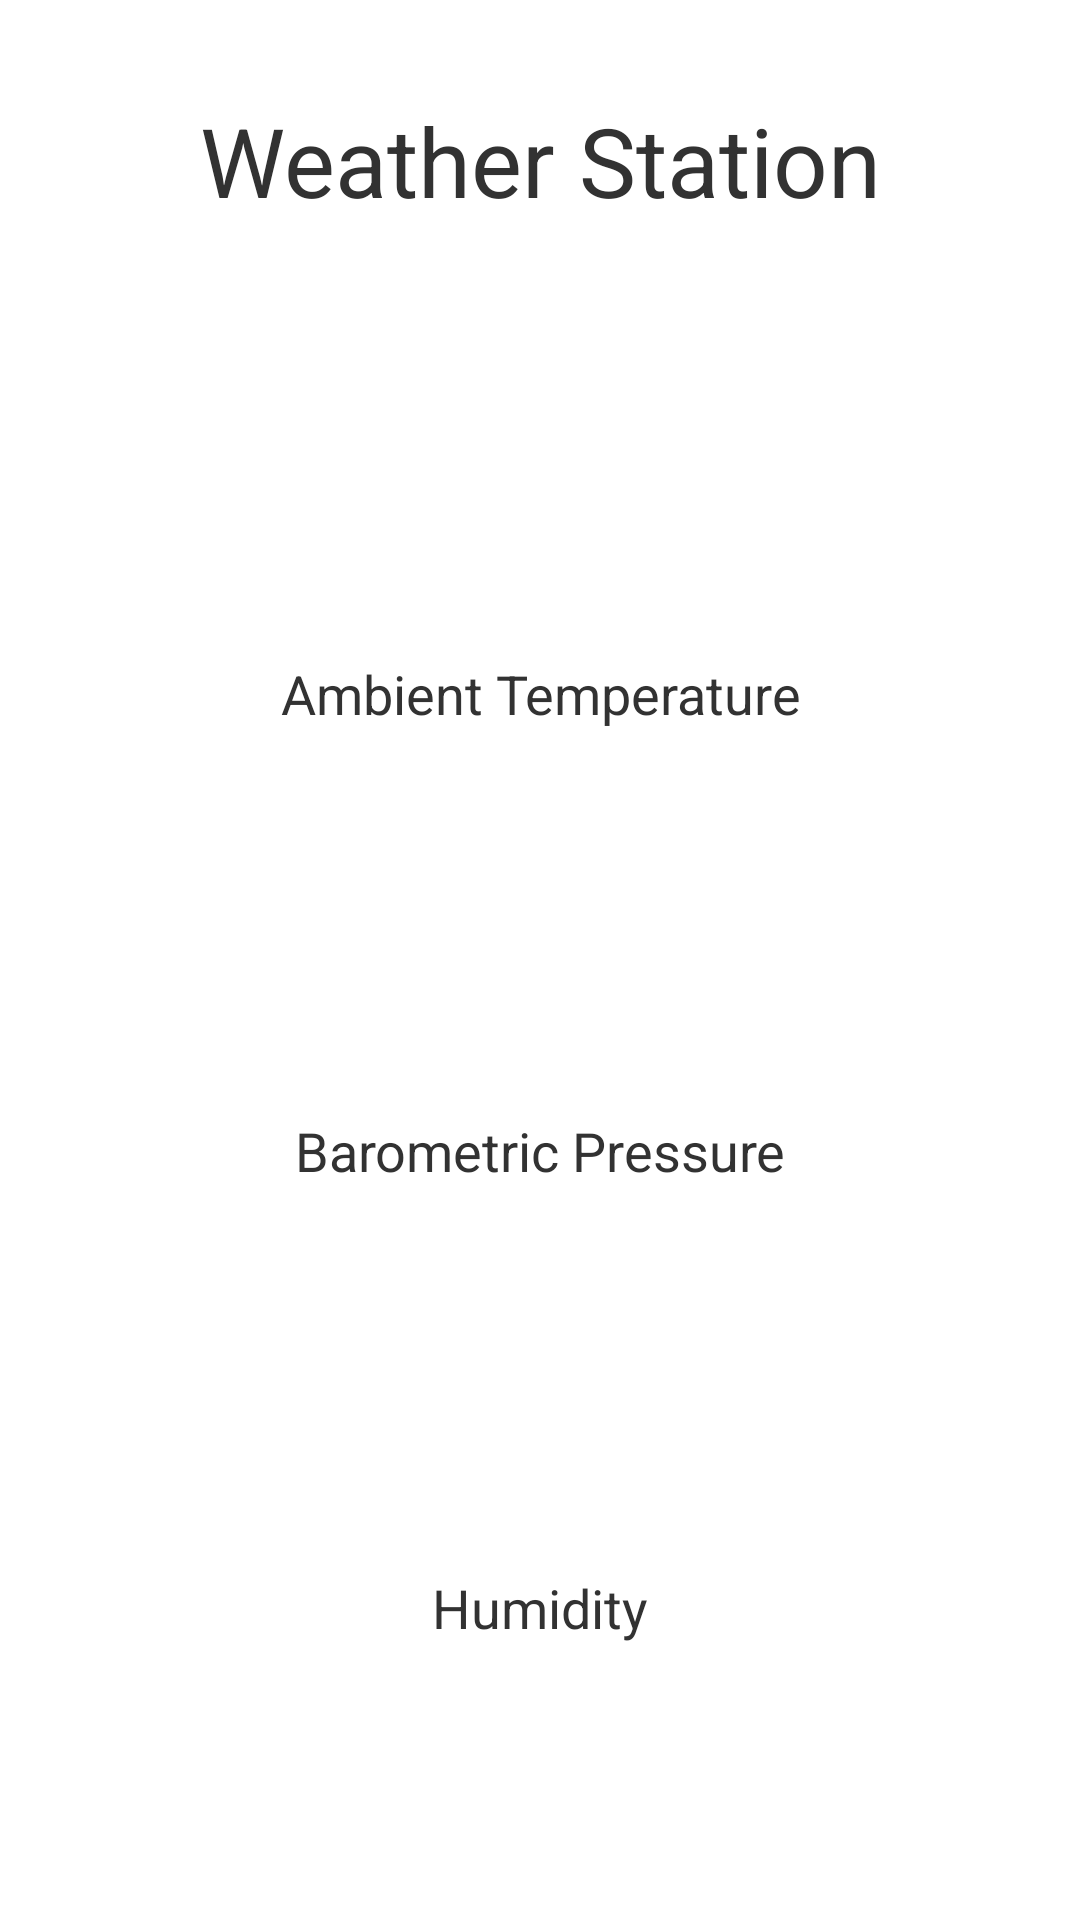

Produce the Android XML layout that renders to this screen, including the resource entries it uses.
<!-- AndroidManifest.xml: application theme android:Theme.Holo.Light -->
<!-- res/layout/activity_main.xml -->
<?xml version="1.0" encoding="utf-8"?>
<TableLayout
    xmlns:android="http://schemas.android.com/apk/res/android"
    android:layout_width="match_parent"
    android:layout_height="match_parent"
    android:paddingLeft="@dimen/activity_horizontal_margin"
    android:paddingRight="@dimen/activity_horizontal_margin"
    android:paddingTop="@dimen/activity_vertical_margin"
    android:paddingBottom="@dimen/activity_vertical_margin"
    android:stretchColumns="*"
    >
  <TextView
      android:padding="@dimen/activity_horizontal_margin"
      android:gravity="center_horizontal"
      android:textSize="@dimen/title_text_size"
      android:text="Weather Station"
      />
  <TableRow>
    <TextView
        android:id="@+id/text_temperature"
        android:layout_column="0"
        android:textSize="@dimen/measurement_text_size"
        android:gravity="center_horizontal"
	/>
  </TableRow>
  <TableRow>
    <TextView
        android:layout_column="0"
        android:textSize="@dimen/label_text_size"
        android:gravity="center_horizontal"
        android:text="Ambient Temperature"
	/>
  </TableRow>
  <TableRow>
    <TextView
        android:layout_column="0"
        android:id="@+id/text_pressure"
        android:textSize="@dimen/measurement_text_size"
        android:gravity="center_horizontal"
	/>
  </TableRow>
  <TableRow>
    <TextView
        android:layout_column="0"
        android:textSize="@dimen/label_text_size"
        android:gravity="center_horizontal"
        android:text="Barometric Pressure"
	/>
  </TableRow>
  <TableRow>
    <TextView
        android:id="@+id/text_humidity"
        android:layout_column="0"
        android:textSize="@dimen/measurement_text_size"
        android:gravity="center_horizontal"
	/>
  </TableRow>
  <TableRow>
    <TextView
        android:layout_column="0"
        android:textSize="@dimen/label_text_size"
        android:gravity="center_horizontal"
        android:text="Humidity"
	/>
  </TableRow>
</TableLayout>
<!-- resources referenced by this layout -->
<resources>
  <dimen name="activity_horizontal_margin">16dp</dimen>
  <dimen name="activity_vertical_margin">16dp</dimen>
  <dimen name="label_text_size">18sp</dimen>
  <dimen name="measurement_text_size">96sp</dimen>
  <dimen name="title_text_size">32sp</dimen>
</resources>
